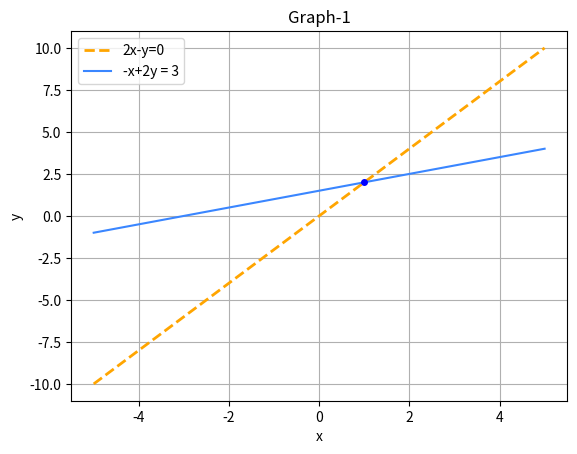

The script that saved this image:
import numpy as np
import matplotlib.pyplot as plt

x = np.linspace(-5,5)
y1 = 2*x
plt.plot(x,y1, color='orange', linewidth=2, linestyle='--',label='2x-y=0')

y2 = (x+3)/2
plt.plot(x,y2, color='#3a86ff', linewidth=1.5, label='-x+2y = 3')

plt.legend()

plt.plot(1,2, 'bo' ,markersize = 4)

plt.xlabel('x')
plt.ylabel('y')
plt.title('Graph-1')
plt.grid(True)
plt.show()
